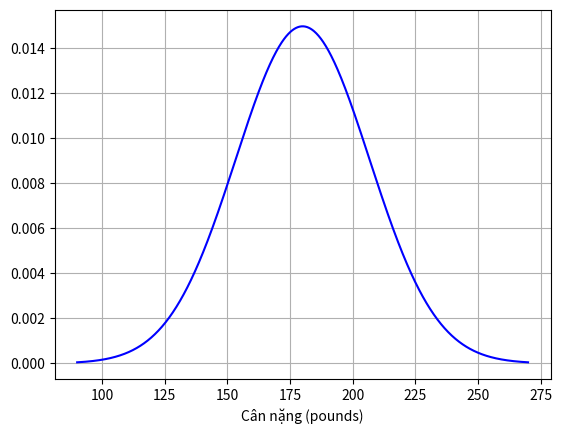

Recreate this plot in Python.
import numpy as np
import matplotlib.pyplot as plt

def normal(x: float, mu: float, sigma: float) -> float:
    return (1/(sigma * np.sqrt(2 * np.pi))) * np.exp(-(x - mu)**2 / (2 * sigma**2))


x = np.linspace(90, 270, num=1000)

normal_vec = np.vectorize(normal)

prob_normal = normal_vec(x, 180, 80/3)

plt.plot(x, prob_normal, "b")
#plt.xlabel("Chiều cao (inches)")
plt.xlabel("Cân nặng (pounds)")
plt.grid()
plt.show()